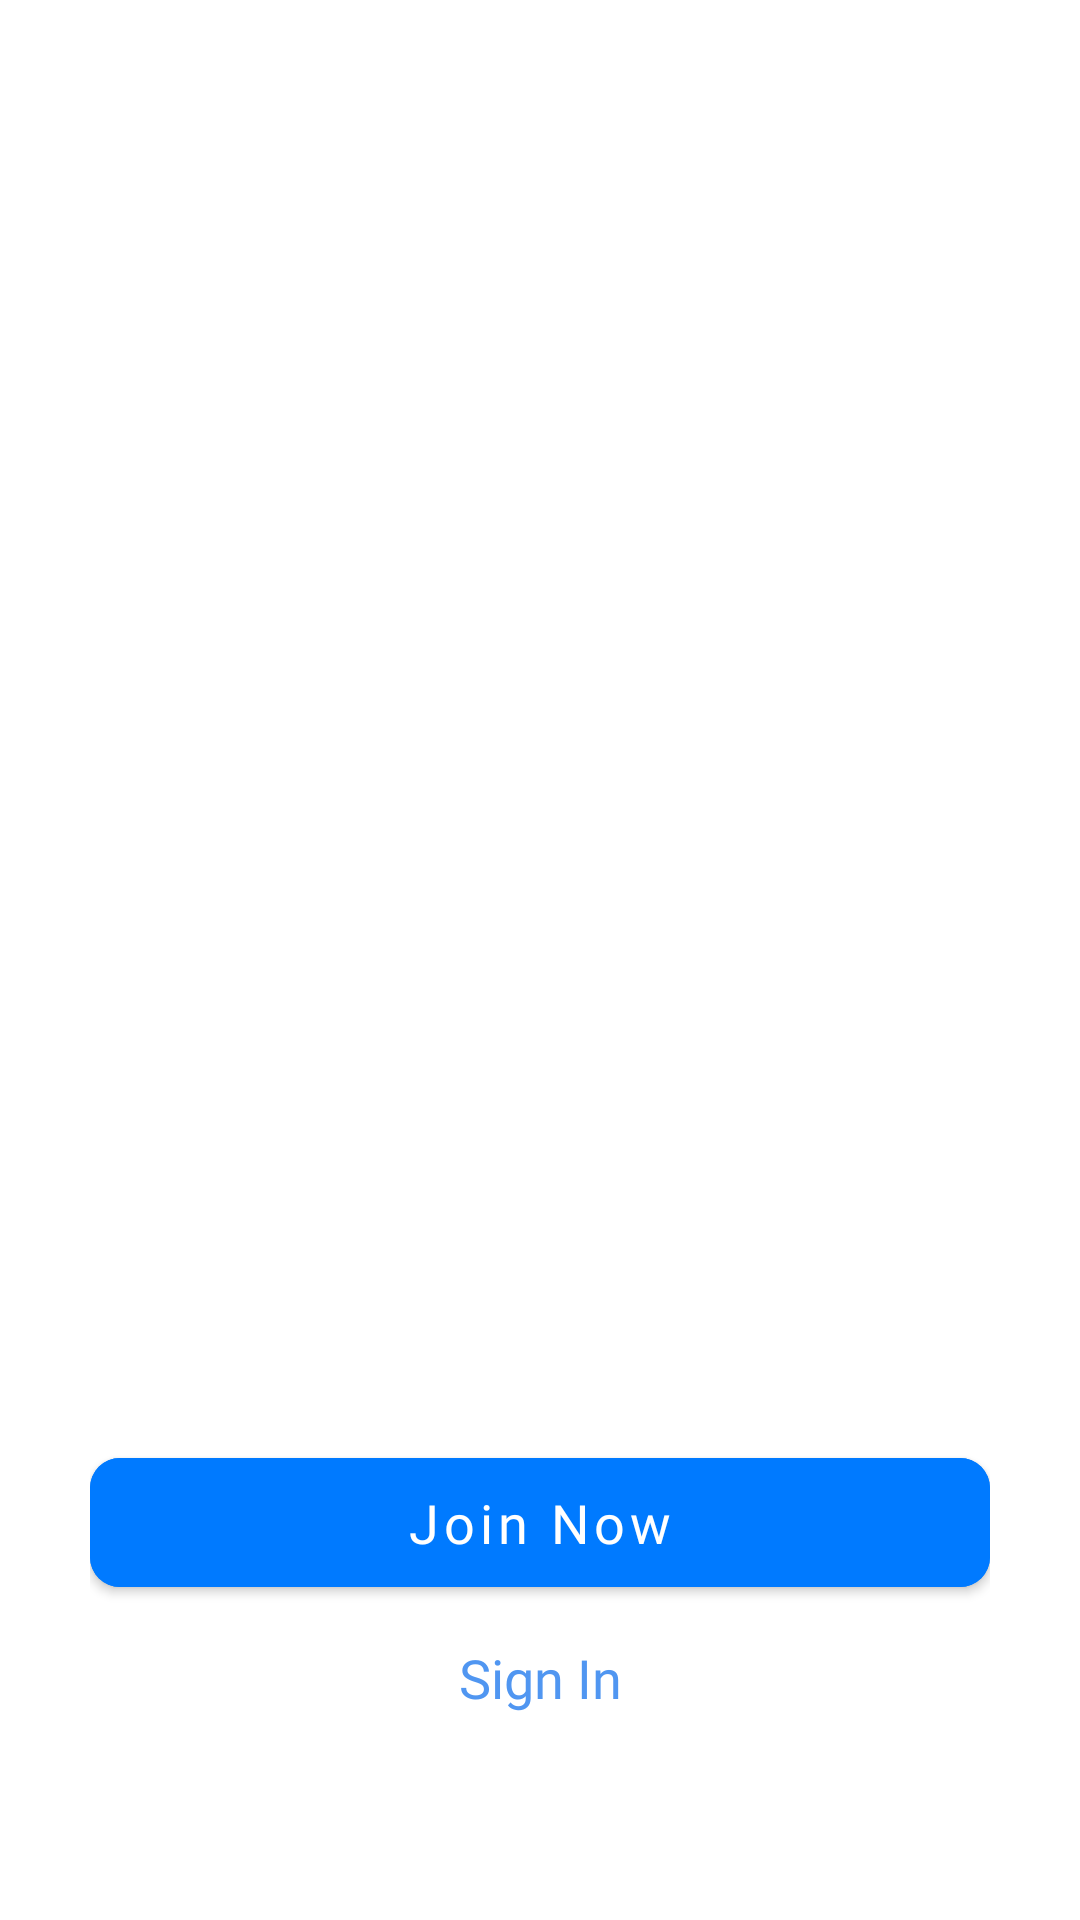

Here is an Android app screen rendered from its layout file. Give the layout XML and the strings, colors and styles it references.
<!-- AndroidManifest.xml: application theme Theme.NASocial -->
<!-- res/layout/fragment_intro_fragment.xml -->
<?xml version="1.0" encoding="utf-8"?>
<LinearLayout xmlns:android="http://schemas.android.com/apk/res/android"
    xmlns:app="http://schemas.android.com/apk/res-auto"
    android:layout_width="match_parent"
    android:layout_height="match_parent"
    android:layout_gravity="center_vertical"
    android:orientation="vertical"
    android:paddingHorizontal="30dp"
    android:paddingVertical="40dp">
    <FrameLayout
        android:layout_width="match_parent"
        android:layout_height="0dp"
        android:layout_weight=".7">

        <androidx.viewpager2.widget.ViewPager2
            android:id="@+id/slide_container"
            android:layout_width="match_parent"
            android:layout_height="match_parent" />
    </FrameLayout>

    <LinearLayout
        android:layout_marginTop="20dp"
        android:layout_width="match_parent"
        android:layout_height="0dp"
        android:layout_weight=".2"
        android:orientation="vertical">

        <com.google.android.material.button.MaterialButton
            android:layout_width="match_parent"
            android:layout_height="55dp"
            android:backgroundTint="#007AFF"
            android:text="Join Now"
            android:textAllCaps="false"
            android:textSize="18sp"
            android:fontFamily="@font/nunito_medium"
            app:cornerRadius="10dp" />

        <TextView
            android:textAlignment="center"
            android:layout_width="match_parent"
            android:layout_height="wrap_content"
            android:layout_marginTop="12dp"
            android:text="Sign In"
            android:fontFamily="@font/nunito_medium"
            android:textColor="#5096F1"
            android:textSize="18sp" />
    </LinearLayout>

</LinearLayout>
<!-- resources referenced by this layout -->
<resources>
  <style name="Theme.NASocial" parent="Theme.MaterialComponents.DayNight.NoActionBar">
          
          <item name="colorPrimary">@color/purple_500</item>
          <item name="colorPrimaryVariant">@color/purple_700</item>
          <item name="colorOnPrimary">@color/white</item>
          
          <item name="colorSecondary">@color/teal_200</item>
          <item name="colorSecondaryVariant">@color/teal_700</item>
          <item name="colorOnSecondary">@color/black</item>
          
          <item name="android:statusBarColor">?attr/colorPrimaryVariant</item>
          
      </style>
  <!-- not gathered from this repository: default colours our renderer supplied (Android Studio template values) -->
  <color name="purple_500">#FF6200EE</color>
  <color name="purple_700">#FF3700B3</color>
  <color name="teal_200">#FF03DAC5</color>
  <color name="teal_700">#FF018786</color>
  <color name="black">#FF000000</color>
  <color name="white">#FFFFFFFF</color>
</resources>
